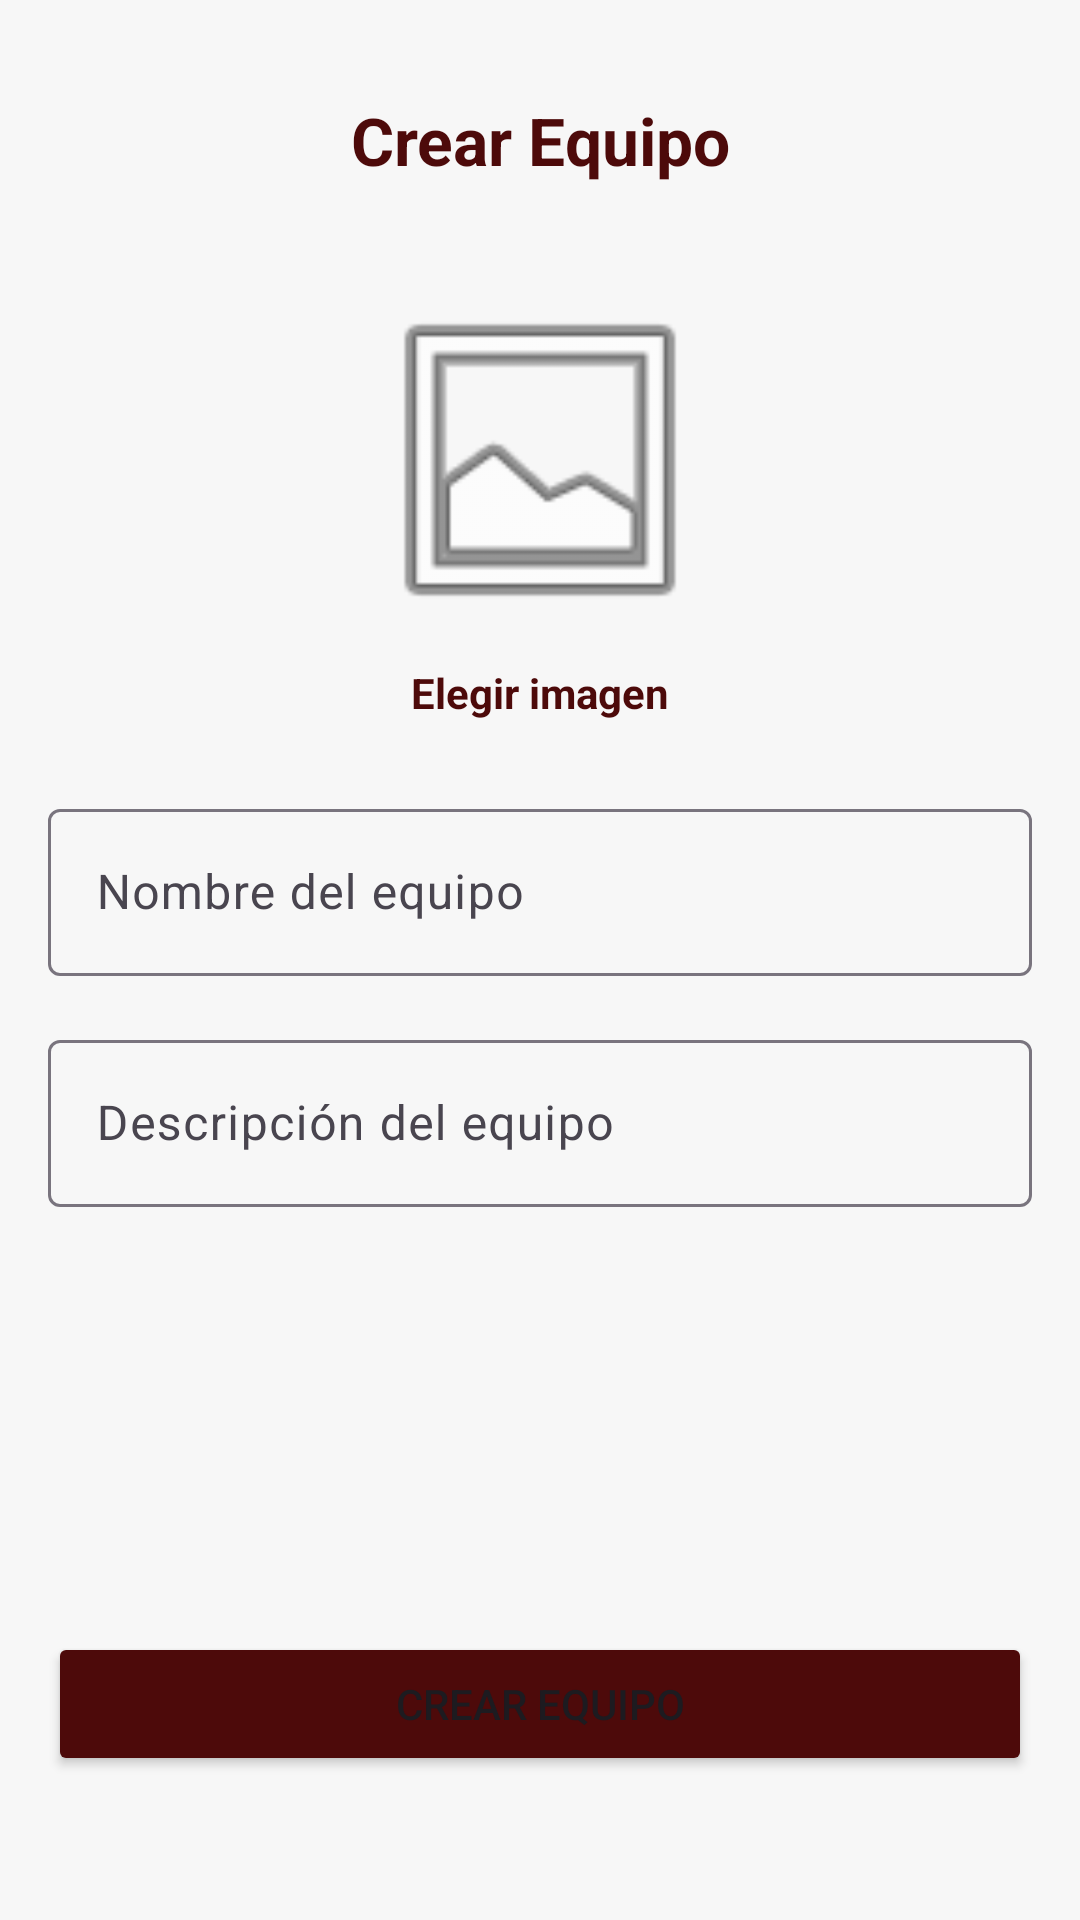

Layout XML and referenced resources for this Android screen:
<!-- AndroidManifest.xml: application theme Theme.DailyAlarm -->
<!-- res/layout/activity_create_team.xml -->
<?xml version="1.0" encoding="utf-8"?>
<androidx.constraintlayout.widget.ConstraintLayout
    xmlns:android="http://schemas.android.com/apk/res/android"
    xmlns:app="http://schemas.android.com/apk/res-auto"
    android:layout_width="match_parent"
    android:layout_height="match_parent"
    android:background="@color/crema1"
    android:padding="16dp">

    <TextView
        android:id="@+id/tvTitle"
        android:layout_width="wrap_content"
        android:layout_height="wrap_content"
        android:text="Crear Equipo"
        android:textSize="22sp"
        android:textStyle="bold"
        android:textColor="@color/vino2"
        app:layout_constraintTop_toTopOf="parent"
        app:layout_constraintStart_toStartOf="parent"
        app:layout_constraintEnd_toEndOf="parent"
        android:layout_marginTop="16dp"/>

    <ImageView
        android:id="@+id/ivTeamImage"
        android:layout_width="120dp"
        android:layout_height="120dp"
        android:layout_marginTop="32dp"
        android:scaleType="centerCrop"
        android:src="@android:drawable/ic_menu_gallery"
        app:layout_constraintEnd_toEndOf="parent"
        app:layout_constraintStart_toStartOf="parent"
        app:layout_constraintTop_toBottomOf="@id/tvTitle" />

    <TextView
        android:id="@+id/tvChooseImage"
        android:layout_width="wrap_content"
        android:layout_height="wrap_content"
        android:text="Elegir imagen"
        android:textColor="@color/vino2"
        android:textStyle="bold"
        app:layout_constraintTop_toBottomOf="@id/ivTeamImage"
        app:layout_constraintStart_toStartOf="parent"
        app:layout_constraintEnd_toEndOf="parent"
        android:layout_marginTop="8dp"/>

    <com.google.android.material.textfield.TextInputLayout
        android:id="@+id/tilTeamName"
        android:layout_width="match_parent"
        android:layout_height="wrap_content"
        android:layout_marginTop="24dp"
        app:layout_constraintTop_toBottomOf="@id/tvChooseImage">

        <com.google.android.material.textfield.TextInputEditText
            android:id="@+id/etTeamName"
            android:layout_width="match_parent"
            android:layout_height="wrap_content"
            android:hint="Nombre del equipo"/>
    </com.google.android.material.textfield.TextInputLayout>

    <com.google.android.material.textfield.TextInputLayout
        android:id="@+id/tilTeamDescription"
        android:layout_width="match_parent"
        android:layout_height="wrap_content"
        android:layout_marginTop="16dp"
        app:layout_constraintTop_toBottomOf="@id/tilTeamName">

        <com.google.android.material.textfield.TextInputEditText
            android:id="@+id/etTeamDescription"
            android:layout_width="match_parent"
            android:layout_height="wrap_content"
            android:hint="Descripción del equipo"/>
    </com.google.android.material.textfield.TextInputLayout>

    <Button
        android:id="@+id/btnCreateTeam"
        android:layout_width="match_parent"
        android:layout_height="wrap_content"
        android:text="Crear Equipo"
        android:backgroundTint="@color/vino2"
        android:padding="12dp"
        app:layout_constraintBottom_toBottomOf="parent"
        android:layout_marginBottom="32dp"/>

</androidx.constraintlayout.widget.ConstraintLayout>
<!-- resources referenced by this layout -->
<resources>
  <color name="crema1">#fff7f7f7</color>
  <color name="vino2">#FF4d0a0a</color>
  <style name="Theme.DailyAlarm" parent="Base.Theme.DailyAlarm" />
  <style name="Base.Theme.DailyAlarm" parent="Theme.Material3.DayNight.NoActionBar">
          
          
      </style>
</resources>
